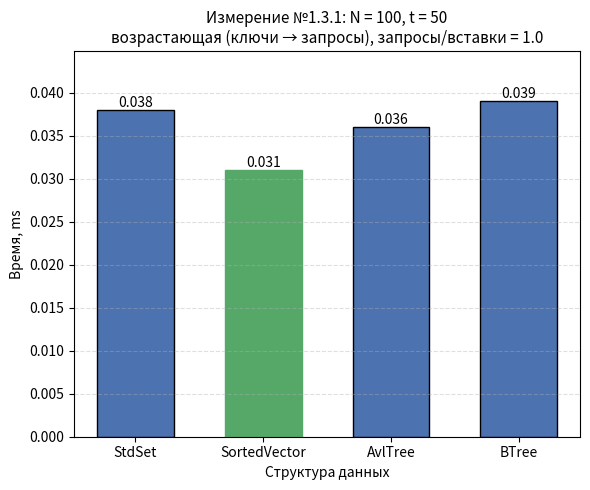

Python code for this plot:
#!/usr/bin/env python3
"""
Гистограмма результатов Измерения №1.3.1.

Оси:
  Ox -- структура данных (StdSet, SortedVector, AvlTree, BTree);
  Oy -- время обработки потока команд, ms;
  если разброс времён max/min >= 10, Oy переводится в логарифмический
  масштаб (иначе столбцы маленьких значений не видны);
Заголовок -- параметры опыта из REPORT.md.

Источник чисел (по приоритету):
  1) --json <файл> -- JSON googlebenchmark (--benchmark_out=results.json);
     имена бенчмарков ожидаются вида Set131 / Vector131 / AvlTree131 / BTree131
     (или любые -- берутся как есть), поле real_time в ms;
  2) значения по умолчанию -- прогон на data_1_3_1.txt, t = 50:
     Set 0.038, Vector 0.031, Avl 0.036, BTree 0.039.

Запуск:
  python3 research/generators/plot_histogram_1_3_1.py
  python3 research/generators/plot_histogram_1_3_1.py --json results_1_3_1.json \
      --out research/pictures/histogram_1_3_1.png
"""

import argparse
import json
import os

import matplotlib
matplotlib.use("Agg")  # сохранение в файл без GUI
import matplotlib.pyplot as plt

# ==== параметры опыта (заголовок гистограммы) ====
TITLE = ("Измерение №1.3.1: N = 100, t = 50\n"
         "возрастающая (ключи → запросы), запросы/вставки = 1.0")

# ==== результаты прогона по умолчанию (Time, ms) ====
DEFAULT_LABELS = ["StdSet", "SortedVector", "AvlTree", "BTree"]
DEFAULT_TIMES_MS = [0.038, 0.031, 0.036, 0.039]

# соответствие имён бенчмарков из JSON понятным подписям
JSON_NAME_MAP = {
    "Set131": "StdSet",
    "Vector131": "SortedVector",
    "AvlTree131": "AvlTree",
    "BTree131": "BTree",
}

DEFAULT_OUT = os.path.join("research", "pictures", "histogram_1_3_1.png")


def load_from_json(path):
    """Читает JSON googlebenchmark: [(label, real_time_ms), ...]."""
    with open(path, encoding="utf-8") as f:
        data = json.load(f)

    labels, times = [], []
    for bm in data["benchmarks"]:
        name = bm["name"]
        labels.append(JSON_NAME_MAP.get(name, name))
        t = bm["real_time"]
        unit = bm.get("time_unit", "ms")
        if unit == "us":
            t /= 1000.0
        elif unit == "ns":
            t /= 1_000_000.0
        times.append(t)
    return labels, times


def parse_args():
    p = argparse.ArgumentParser(description=__doc__,
                                formatter_class=argparse.RawDescriptionHelpFormatter)
    p.add_argument("--json", type=str, default=None,
                   help="JSON googlebenchmark (--benchmark_out) вместо значений по умолчанию")
    p.add_argument("--out", type=str, default=DEFAULT_OUT,
                   help="путь к сохраняемому PNG")
    return p.parse_args()


def main():
    args = parse_args()

    if args.json:
        labels, times = load_from_json(args.json)
    else:
        labels, times = DEFAULT_LABELS, DEFAULT_TIMES_MS

    fig, ax = plt.subplots(figsize=(6, 5))
    bars = ax.bar(labels, times, color="#4C72B0", edgecolor="black", width=0.6)

    # подписи значений над столбцами
    for bar, t in zip(bars, times):
        ax.text(bar.get_x() + bar.get_width() / 2, bar.get_height(),
                f"{t:.4g}", ha="center", va="bottom", fontsize=10)

    # отметим победителя
    best = times.index(min(times))
    bars[best].set_color("#55A868")

    ax.set_xlabel("Структура данных")
    ax.set_title(TITLE, fontsize=11)

    # большой разброс времён -- логарифмическая шкала, иначе слабые столбцы
    # визуально исчезают рядом с StdSet
    use_log = max(times) / min(times) >= 10
    if use_log:
        ax.set_yscale("log")
        ax.set_ylim(min(times) * 0.6, max(times) * 3.0)
        ax.grid(axis="y", which="both", linestyle="--", alpha=0.4)
        ax.set_ylabel("Время, ms (лог. шкала)")
    else:
        ax.set_ylabel("Время, ms")
        ax.grid(axis="y", linestyle="--", alpha=0.4)
        ax.set_ylim(0, max(times) * 1.15)

    out_dir = os.path.dirname(args.out)
    if out_dir:
        os.makedirs(out_dir, exist_ok=True)
    fig.tight_layout()
    fig.savefig(args.out, dpi=200)
    print(f"histogram saved to {args.out}")
    for label, t in zip(labels, times):
        print(f"  {label:<14} {t:.4g} ms")


if __name__ == "__main__":
    main()
